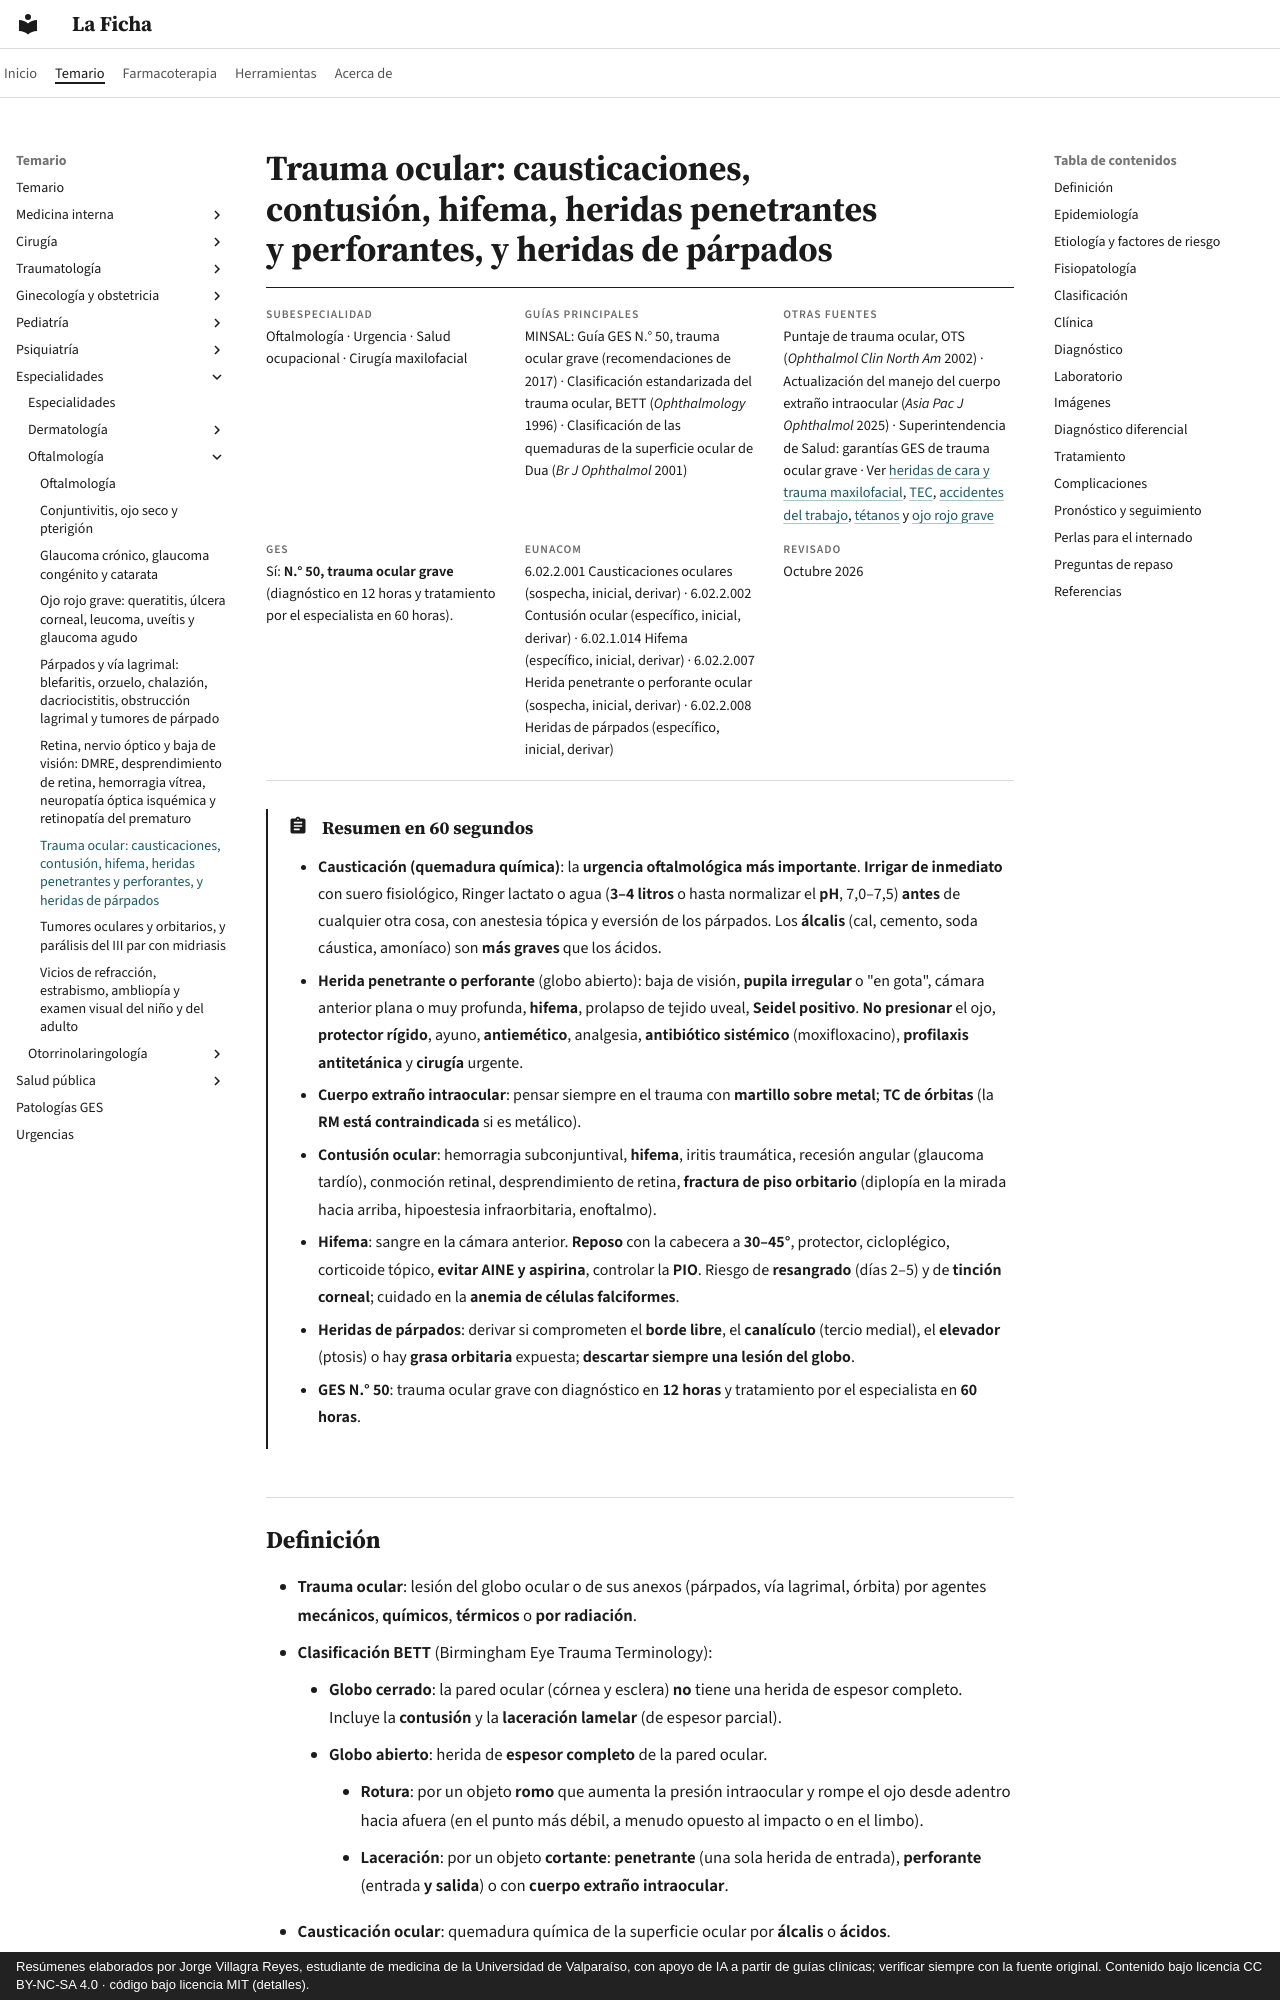

repository: jorgevillagrareyes-dotcom/laficha · page: especialidades/oftalmologia/trauma-ocular.html · generator: mkdocs · copyright: Resúmenes elaborados por Jorge Villagra Reyes, estudiante de medicina de la Universidad de Valparaíso, con apoyo de IA a partir de guías clínicas; verificar siempre con la fuente original. Contenido bajo licencia CC BY-NC-SA 4.0 · código bajo licencia MIT (detalles).

---
tags:
  - Oftalmología
  - Urgencia
  - GES
---

# Trauma ocular: causticaciones, contusión, hifema, heridas penetrantes y perforantes, y heridas de párpados

<div class="ficha" markdown>

**Subespecialidad**
Oftalmología · Urgencia · Salud ocupacional · Cirugía maxilofacial

**Guías principales**
MINSAL: Guía GES N.° 50, trauma ocular grave (recomendaciones de 2017) · Clasificación estandarizada del trauma ocular, BETT (*Ophthalmology* 1996) · Clasificación de las quemaduras de la superficie ocular de Dua (*Br J Ophthalmol* 2001)

**Otras fuentes**
Puntaje de trauma ocular, OTS (*Ophthalmol Clin North Am* 2002) · Actualización del manejo del cuerpo extraño intraocular (*Asia Pac J Ophthalmol* 2025) · Superintendencia de Salud: garantías GES de trauma ocular grave · Ver [heridas de cara y trauma maxilofacial](../../cirugia/cabeza-cuello-tiroides-y-mama/heridas-de-cara-y-trauma-maxilofacial.md), [TEC](../../neurologia/tec-e-hipertension-endocraneana.md), [accidentes del trabajo](../../traumatologia/accidentes-del-trabajo-y-enfermedades-profesionales.md), [tétanos](../../infectologia/tetanos.md) y [ojo rojo grave](ojo-rojo-queratitis-uveitis-y-glaucoma-agudo.md)

**GES**
Sí: **N.° 50, trauma ocular grave** (diagnóstico en 12 horas y tratamiento por el especialista en 60 horas).

**EUNACOM**
6.02.2.001 Causticaciones oculares (sospecha, inicial, derivar) · 6.02.2.002 Contusión ocular (específico, inicial, derivar) · 6.02.1.014 Hifema (específico, inicial, derivar) · 6.02.2.007 Herida penetrante o perforante ocular (sospecha, inicial, derivar) · 6.02.2.008 Heridas de párpados (específico, inicial, derivar)

**Revisado**
Octubre 2026

</div>

!!! abstract "Resumen en 60 segundos"
    - **Causticación (quemadura química)**: la **urgencia oftalmológica más importante**. **Irrigar de inmediato** con suero fisiológico, Ringer lactato o agua (**3–4 litros** o hasta normalizar el **pH**, 7,0–7,5) **antes** de cualquier otra cosa, con anestesia tópica y eversión de los párpados. Los **álcalis** (cal, cemento, soda cáustica, amoníaco) son **más graves** que los ácidos.
    - **Herida penetrante o perforante** (globo abierto): baja de visión, **pupila irregular** o "en gota", cámara anterior plana o muy profunda, **hifema**, prolapso de tejido uveal, **Seidel positivo**. **No presionar** el ojo, **protector rígido**, ayuno, **antiemético**, analgesia, **antibiótico sistémico** (moxifloxacino), **profilaxis antitetánica** y **cirugía** urgente.
    - **Cuerpo extraño intraocular**: pensar siempre en el trauma con **martillo sobre metal**; **TC de órbitas** (la **RM está contraindicada** si es metálico).
    - **Contusión ocular**: hemorragia subconjuntival, **hifema**, iritis traumática, recesión angular (glaucoma tardío), conmoción retinal, desprendimiento de retina, **fractura de piso orbitario** (diplopía en la mirada hacia arriba, hipoestesia infraorbitaria, enoftalmo).
    - **Hifema**: sangre en la cámara anterior. **Reposo** con la cabecera a **30–45°**, protector, cicloplégico, corticoide tópico, **evitar AINE y aspirina**, controlar la **PIO**. Riesgo de **resangrado** (días 2–5) y de **tinción corneal**; cuidado en la **anemia de células falciformes**.
    - **Heridas de párpados**: derivar si comprometen el **borde libre**, el **canalículo** (tercio medial), el **elevador** (ptosis) o hay **grasa orbitaria** expuesta; **descartar siempre una lesión del globo**.
    - **GES N.° 50**: trauma ocular grave con diagnóstico en **12 horas** y tratamiento por el especialista en **60 horas**.
